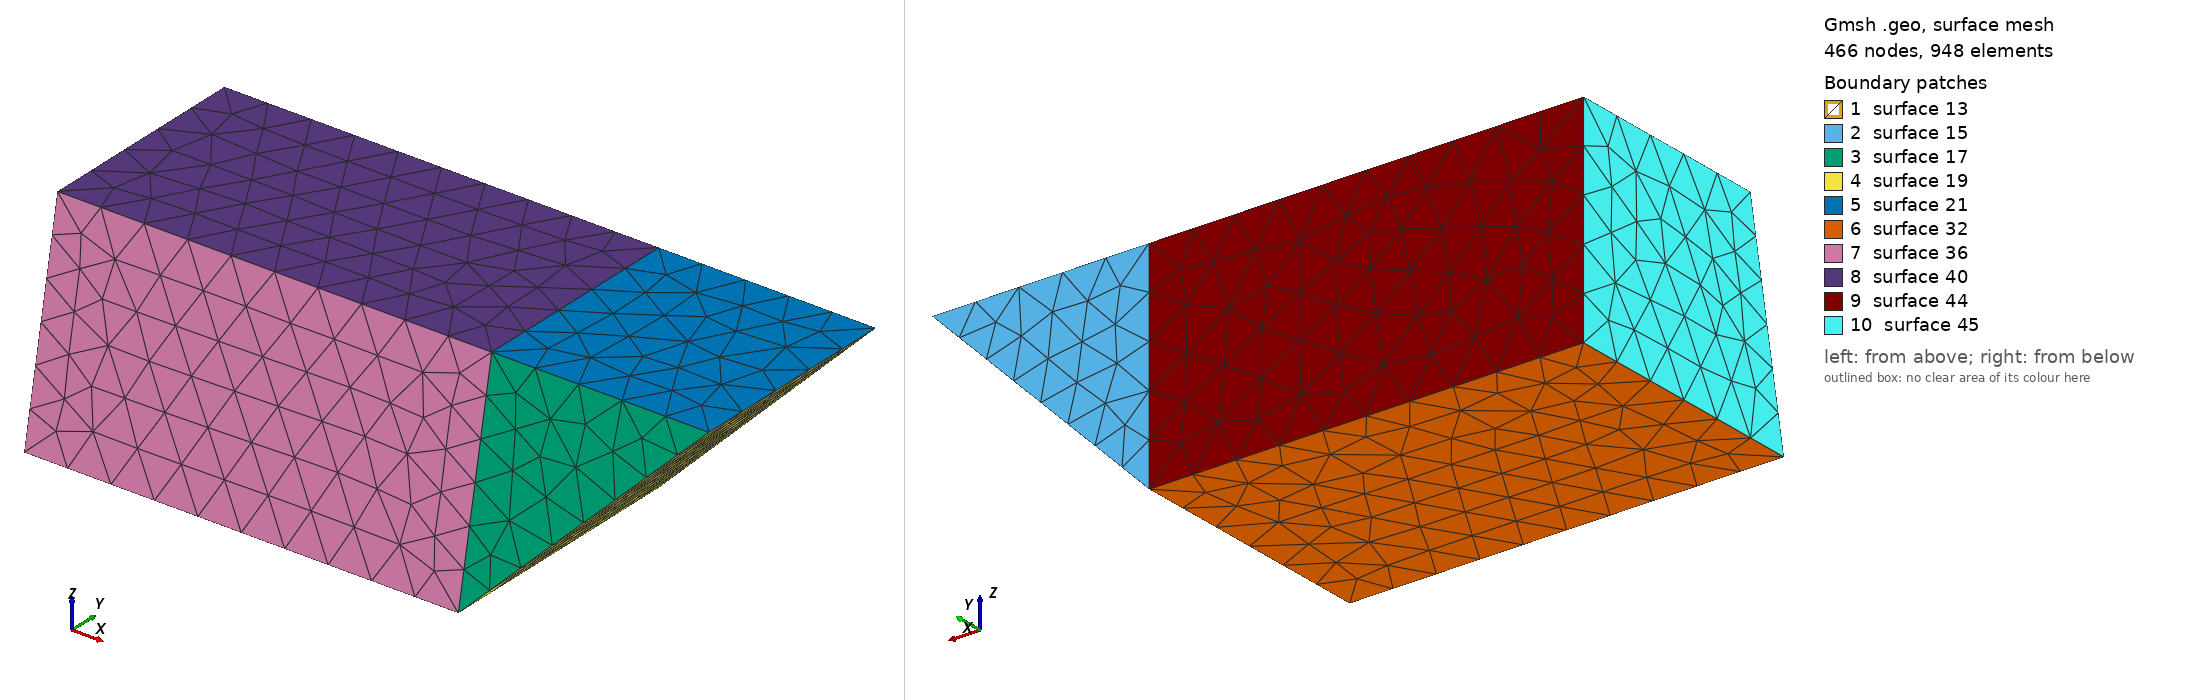

Gmsh geometry script, surface-meshed: 466 nodes, 948 surface elements. Boundary patches (legend numbers): 1 surface 13, 2 surface 15, 3 surface 17, 4 surface 19, 5 surface 21, 6 surface 32, 7 surface 36, 8 surface 40, 9 surface 44, 10 surface 45. Left view from above one corner, right view from below the opposite corner. The script declares no physical surfaces, so the legend lists its geometric surfaces. The drawing asked Gmsh for element sizes between 1% and 20% of the model's largest extent; the script's own settings can give other sizes.

=== t.geo (drawn) ===
Point(1) = {0.1, 0.1, 0, 0.1};
Point(2) = {0.6, 0.1, 0, 0.1};
Point(3) = {0.6, 0.6, 0, 0.1};
Point(4) = {0.1, 0.6, 0, 0.1};
Point(6) = {0.1, 0.6, -0.5, 0.1};
Point(7) = {0.1, -0, -0.5, 0.1};
Point(8) = {-0.9, 0.6, -0.5, 0.1};
Point(9) = {-0.9, 0, -0.5, 0.1};
Point(13) = {-0.9, 0.1, 0, 0.1};
Point(17) = {-0.9, 0.6, 0, 0.1};
Line (1) = {3, 4};
Line (2) = {4, 1};
Line (3) = {1, 2};
Line (4) = {2, 3};
Line (7) = {6, 3};
Line (8) = {6, 7};
Line (9) = {2, 7};
Line (10) = {1, 7};
Line (11) = {4, 6};
Line (25) = {8, 9};
Line (26) = {9, 13};
Line (27) = {13, 17};
Line (28) = {17, 8};
Line (30) = {6, 8};
Line (31) = {7, 9};
Line (35) = {1, 13};
Line (39) = {4, 17};
Line Loop (1000013) = {8, -10, -2, 11};
Plane Surface (13) = {1000013};
Line Loop (1000015) = {7, 1, 11};
Plane Surface (15) = {1000015};
Line Loop (1000017) = {9, -10, 3};
Plane Surface (17) = {1000017};
Line Loop (1000019) = {8, -9, 4, -7};
Plane Surface (19) = {1000019};
Line Loop (1000021) = {1, 2, 3, 4};
Plane Surface (21) = {1000021};
Line Loop (1000032) = {8, 31, -25, -30};
Ruled Surface (32) = {1000032};
Line Loop (1000036) = {-10, 35, -26, -31};
Ruled Surface (36) = {1000036};
Line Loop (1000040) = {-2, 39, -27, -35};
Ruled Surface (40) = {1000040};
Line Loop (1000044) = {11, 30, -28, -39};
Ruled Surface (44) = {1000044};
Line Loop (1000045) = {25, 26, 27, 28};
Plane Surface (45) = {1000045};
Surface Loop (1000023) = {19, 13, 17, 21, 15};
Volume (23) = {1000023};
Surface Loop(1000046) = {44,-13,32,36,40,45};
Volume(24) = {1000046};
Physical Volume(100)={23,24};
